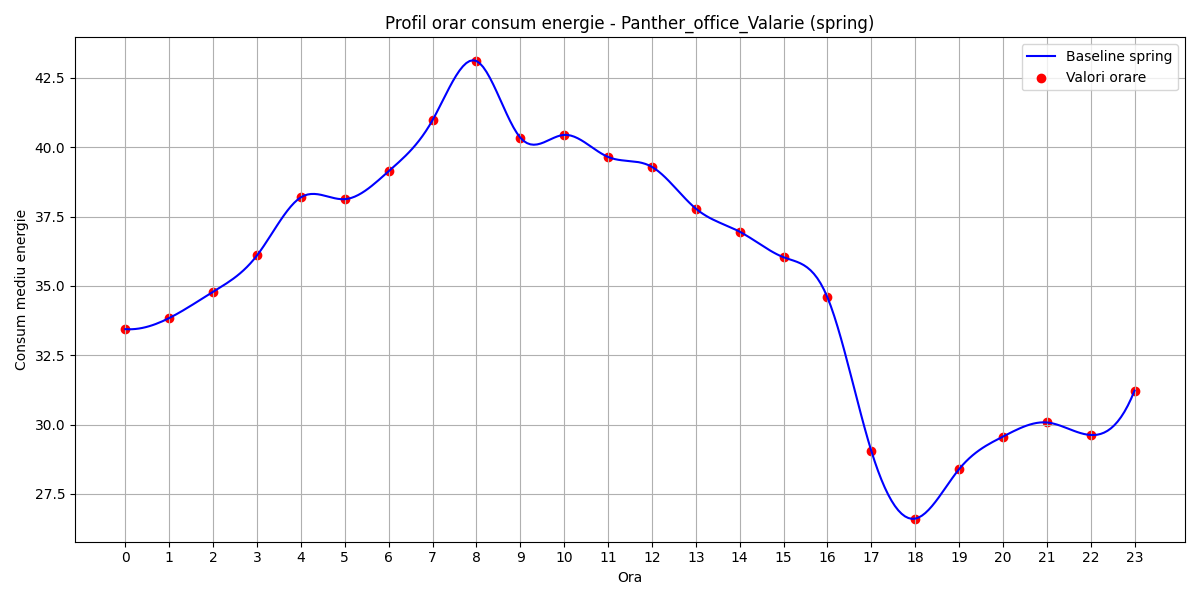

Source data for this figure (header and first rows):
hour, B(t)
0, 33.44
1, 33.84
2, 34.79
3, 36.1
4, 38.2
5, 38.13
6, 39.14
7, 40.98
8, 43.11
9, 40.35
10, 40.45
11, 39.65
12, 39.3
13, 37.79
14, 36.96
15, 36.04
16, 34.59
17, 29.06
18, 26.61
19, 28.39
20, 29.57
21, 30.08
22, 29.63
23, 31.23
